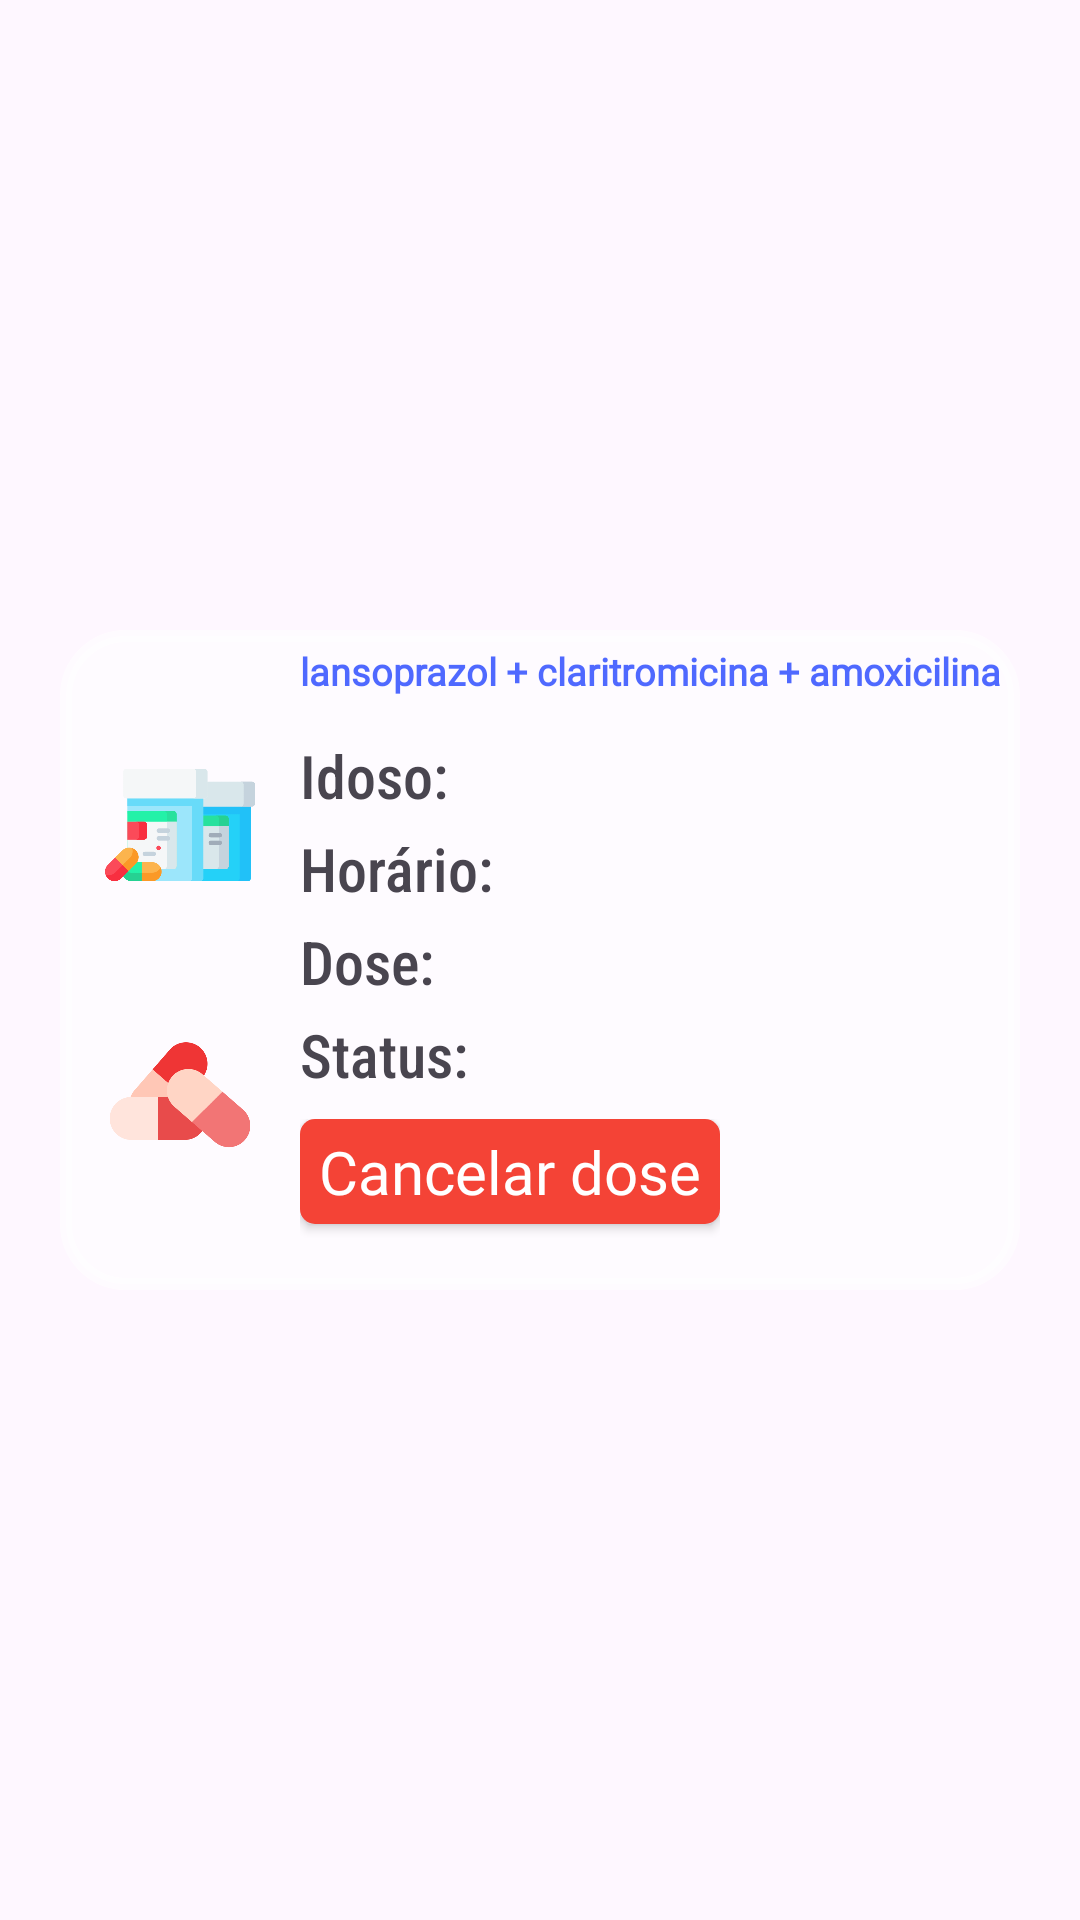

Write the Android layout XML for this screen, with the resource values it uses.
<!-- AndroidManifest.xml: application theme Theme.Material3.Light.NoActionBar -->
<!-- res/layout/items_home_caregiver_layout.xml -->
<?xml version="1.0" encoding="utf-8"?>
<LinearLayout xmlns:android="http://schemas.android.com/apk/res/android"
    xmlns:app="http://schemas.android.com/apk/res-auto"
    android:layout_width="match_parent"
    android:layout_height="wrap_content"
    android:gravity="center"
    android:orientation="vertical"
    android:padding="10dp">

    <LinearLayout
        android:id="@+id/clickToNext"
        android:layout_width="match_parent"
        android:layout_height="220dp"
        android:layout_marginStart="10dp"
        android:layout_marginEnd="10dp"
        android:background="@drawable/bg_quad_statiscs"
        android:orientation="horizontal">

        <LinearLayout
            android:layout_width="60dp"
            android:layout_height="match_parent"
            android:layout_marginStart="10dp"
            android:gravity="center_horizontal|center_vertical"
            android:orientation="vertical">

            <ImageView
                android:id="@+id/imageBox"
                android:layout_width="match_parent"
                android:layout_height="60dp"
                android:layout_marginStart="5dp"
                android:layout_marginEnd="5dp"
                android:background="@drawable/round_image"
                android:src="@drawable/medicamento_home_2" />

            <ImageView
                android:id="@+id/imagePill"
                android:layout_width="match_parent"
                android:layout_height="60dp"
                android:layout_marginStart="5dp"
                android:layout_marginTop="30dp"
                android:layout_marginEnd="5dp"
                android:src="@drawable/pill_type" />
        </LinearLayout>

        <LinearLayout
            android:layout_width="match_parent"
            android:layout_height="match_parent"
            android:layout_gravity="center_vertical"
            android:layout_marginStart="10dp"
            android:orientation="vertical">

            <TextView
                android:id="@+id/textNameMedicine"
                android:layout_width="match_parent"
                android:layout_height="30dp"
                android:layout_marginTop="5dp"
                android:layout_marginEnd="5dp"
                android:autoSizeTextType="uniform"
                android:fontFamily="@font/baloo_chettan"
                android:text="lansoprazol + claritromicina + amoxicilina"
                android:textColor="#B00027FF"
                android:textSize="14sp"
                android:textStyle="bold" />

            <TextView
                android:id="@+id/textElderly"
                android:layout_width="match_parent"
                android:layout_height="25dp"
                android:layout_marginEnd="5dp"
                android:fontFamily="sans-serif-condensed-medium"
                android:text="Idoso: "
                android:textAlignment="viewStart"
                android:textAllCaps="false"
                android:textSize="20sp" />

            <TextView
                android:id="@+id/textTime"
                android:layout_width="match_parent"
                android:layout_height="25dp"
                android:layout_marginTop="6dp"
                android:fontFamily="sans-serif-condensed-medium"
                android:gravity="center"
                android:text="Horário:"
                android:textAlignment="viewStart"
                android:textSize="20sp" />

            <TextView
                android:id="@+id/textDose"
                android:layout_width="match_parent"
                android:layout_height="25dp"
                android:layout_marginTop="6dp"
                android:fontFamily="sans-serif-condensed-medium"
                android:gravity="center"
                android:text="Dose:"
                android:textAlignment="viewStart"
                android:textSize="20sp" />

            <TextView
                android:id="@+id/textStatus"
                android:layout_width="match_parent"
                android:layout_height="25dp"
                android:layout_marginTop="6dp"
                android:fontFamily="sans-serif-condensed-medium"
                android:gravity="center"
                android:text="Status:"
                android:textAlignment="viewStart"
                android:textSize="20sp" />

            <LinearLayout
                android:layout_width="140dp"
                android:layout_height="40dp"
                android:layout_marginTop="10dp"
                android:orientation="horizontal">

                <androidx.appcompat.widget.AppCompatButton
                    android:id="@+id/buttonCancelDose"
                    android:layout_width="match_parent"
                    android:layout_height="35dp"
                    android:layout_weight="1"
                    android:background="@drawable/shape_button_delete"
                    android:fontFamily="@font/baloo_chettan"
                    android:text="Cancelar dose"
                    android:textAllCaps="false"
                    android:textColor="#FFFFFF"
                    android:textSize="20sp" />

            </LinearLayout>

        </LinearLayout>

    </LinearLayout>

</LinearLayout>
<!-- resources referenced by this layout -->
<resources>
  <!-- drawable bg_quad_statiscs (drawable) -->
  <?xml version="1.0" encoding="utf-8"?>
  <shape xmlns:android="http://schemas.android.com/apk/res/android"
      android:shape="rectangle">
      <solid android:color="#90FFFFFF" />
      <corners android:radius="20dp" />
      <stroke
          android:width="4dp"
          android:color="#90FFFFFF" />
  </shape>
  <!-- drawable medicamento_home_2: png bitmap (drawable, 12209 bytes) -->
  <!-- drawable pill_type: png bitmap (drawable, 15233 bytes) -->
  <!-- drawable round_image (drawable) -->
  <?xml version="1.0" encoding="utf-8"?>
  <shape xmlns:android="http://schemas.android.com/apk/res/android" >
      <solid android:color="#0000" />
      <corners android:radius="300dp" />
  </shape>
  <!-- drawable shape_button_delete (drawable) -->
  <?xml version="1.0" encoding="utf-8"?>
  <shape xmlns:android="http://schemas.android.com/apk/res/android"
      android:shape="rectangle">
  
      <corners android:radius="5dp"/>
      <solid android:color="#F44336"/>
  
  </shape>
</resources>
